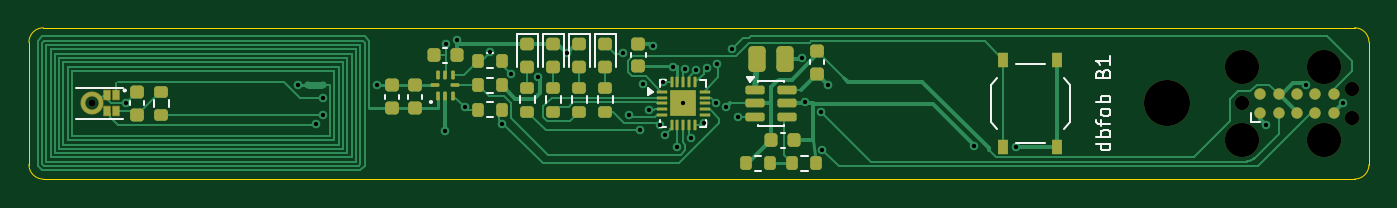
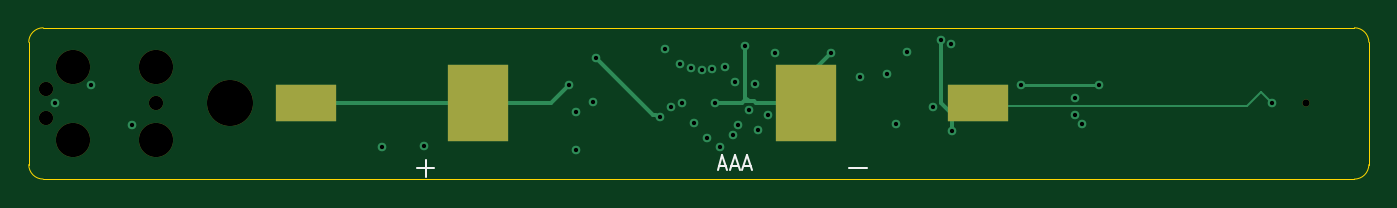
Circuit board: 13 layer files. Board 93.0 x 10.5 mm.
- bottom_copper: b1-B_Cu.gbr (4616 bytes)
- bottom_mask: b1-B_Mask.gbr (984 bytes)
- paste: b1-B_Paste.gbr (624 bytes)
- bottom_silk: b1-B_Silkscreen.gbr (1547 bytes)
- outline: b1-Edge_Cuts.gbr (879 bytes)
- top_copper: b1-F_Cu.gbr (29020 bytes)
- top_mask: b1-F_Mask.gbr (7441 bytes)
- paste: b1-F_Paste.gbr (6802 bytes)
- top_silk: b1-F_Silkscreen.gbr (15161 bytes)
- inner_copper: b1-In1_Cu.gbr (4879 bytes)
- inner_copper: b1-In2_Cu.gbr (3600 bytes)
- drill: b1-NPTH.drl (630 bytes)
- drill: b1-PTH.drl (893 bytes)

=== bottom_copper: b1-B_Cu.gbr ===
%TF.GenerationSoftware,KiCad,Pcbnew,10.0.6*%
%TF.CreationDate,2026-11-11T13:44:05+00:00*%
%TF.ProjectId,b1,62312e6b-6963-4616-945f-706362585858,rev?*%
%TF.SameCoordinates,Original*%
%TF.FileFunction,Copper,L4,Bot*%
%TF.FilePolarity,Positive*%
%FSLAX46Y46*%
G04 Gerber Fmt 4.6, Leading zero omitted, Abs format (unit mm)*
G04 Created by KiCad (PCBNEW 10.0.6) date 2026-11-11 13:44:05*
%MOMM*%
%LPD*%
G01*
G04 APERTURE LIST*
%TA.AperFunction,SMDPad,CuDef*%
%ADD10R,4.250000X5.300000*%
%TD*%
%TA.AperFunction,SMDPad,CuDef*%
%ADD11R,4.250000X2.600000*%
%TD*%
%TA.AperFunction,ViaPad*%
%ADD12C,0.600000*%
%TD*%
%TA.AperFunction,Conductor*%
%ADD13C,0.300000*%
%TD*%
%TA.AperFunction,Conductor*%
%ADD14C,0.150000*%
%TD*%
%TA.AperFunction,Conductor*%
%ADD15C,0.180000*%
%TD*%
%TA.AperFunction,Conductor*%
%ADD16C,0.200000*%
%TD*%
%TA.AperFunction,Conductor*%
%ADD17C,0.270000*%
%TD*%
%TA.AperFunction,Conductor*%
%ADD18C,0.240000*%
%TD*%
%TA.AperFunction,Conductor*%
%ADD19C,0.210000*%
%TD*%
G04 APERTURE END LIST*
D10*
%TO.P,BT1,1*%
%TO.N,/VCELL*%
X61835000Y5250000D03*
D11*
X73775000Y5250000D03*
%TO.P,BT1,2*%
%TO.N,/GND*%
X27125000Y5250000D03*
D10*
X39065000Y5250000D03*
%TD*%
D12*
%TO.N,/NFC_VCC*%
X33450000Y7325000D03*
%TO.N,/VDD*%
X65575000Y2275000D03*
%TO.N,/GND*%
X45400000Y5250000D03*
%TO.N,/NFC_VCC*%
X28975000Y9375000D03*
%TO.N,/GND*%
X29675000Y9650000D03*
%TO.N,/LED_R_K*%
X41225000Y8725000D03*
%TO.N,/GND*%
X91200000Y5275000D03*
%TO.N,/VCELL*%
X49200000Y4300000D03*
%TO.N,/LED_R*%
X43775000Y3750000D03*
%TO.N,/VCELL*%
X55475000Y6550000D03*
%TO.N,/VDD*%
X53825000Y5350000D03*
%TO.N,/LB*%
X18700000Y6500000D03*
%TO.N,/NFC_VCC*%
X32825000Y3800000D03*
%TO.N,/SWDIO*%
X46300000Y7575000D03*
%TO.N,/VDD*%
X68475000Y2250000D03*
%TO.N,/TX*%
X47775000Y8000000D03*
%TO.N,/MIC_PWR*%
X41675000Y4450000D03*
%TO.N,/MIC_DATA*%
X42600000Y6600000D03*
%TO.N,/TX*%
X48825000Y9050000D03*
%TO.N,/GND*%
X88650000Y6525000D03*
%TO.N,/MIC_DATA*%
X20375000Y5650000D03*
%TO.N,/GND*%
X43300000Y9250000D03*
%TO.N,/MIC_PWR*%
X20375000Y4450000D03*
%TO.N,/SDA*%
X32025000Y8800000D03*
%TO.N,/GND*%
X37325000Y8725000D03*
%TO.N,/SDA*%
X46825000Y3900000D03*
%TO.N,/GND*%
X28900000Y3325000D03*
%TO.N,/VCELL*%
X53625000Y8425000D03*
%TO.N,/LED_R_K*%
X45550000Y7650000D03*
%TO.N,/LED_G*%
X43025000Y4800000D03*
%TO.N,/SWDIO*%
X55000000Y4625000D03*
%TO.N,/LB*%
X24150000Y6500000D03*
%TO.N,/GND*%
X48400000Y5025000D03*
X6725000Y5250000D03*
%TO.N,/SWCLK*%
X47075000Y7725000D03*
%TO.N,/VDD*%
X35300000Y7050000D03*
%TO.N,/MIC_CLK*%
X44125000Y3050000D03*
%TO.N,/VDD*%
X44700000Y7750000D03*
%TO.N,/VCELL*%
X45000000Y2200000D03*
%TO.N,/SWCLK*%
X55050000Y2050000D03*
%TO.N,/LED_R*%
X47700000Y5300000D03*
%TO.N,/SCL*%
X30250000Y4975000D03*
%TO.N,/VDD*%
X85850000Y3775000D03*
%TO.N,/SCL*%
X45925000Y2875000D03*
%TO.N,/MIC_CLK*%
X19900000Y3850000D03*
%TO.N,/MIC_DATA*%
X43975000Y6750000D03*
%TO.N,/LED_G*%
X42425000Y3375000D03*
%TD*%
%TO.N,/GND*%
D13*
X39075000Y5250000D02*
X38200000Y6125000D01*
X42550000Y5250000D02*
X39075000Y5250000D01*
D14*
X7500000Y6025000D02*
X6725000Y5250000D01*
%TO.N,/VCELL*%
D13*
X49375000Y4400000D02*
X49350000Y4400000D01*
X49675000Y4475000D02*
X49450000Y4475000D01*
%TO.N,/GND*%
X43100000Y5475000D02*
X43275000Y5650000D01*
%TO.N,/VCELL*%
X53625000Y8425000D02*
X49675000Y4475000D01*
%TO.N,/GND*%
X43275000Y5650000D02*
X43275000Y9225000D01*
%TO.N,/VCELL*%
X56775000Y5250000D02*
X55475000Y6550000D01*
%TO.N,/GND*%
X27125000Y5250000D02*
X26608333Y5766667D01*
X29675000Y5300000D02*
X28900000Y4525000D01*
D14*
X26350000Y6025000D02*
X25425000Y5100000D01*
D13*
X42700000Y5400000D02*
X42550000Y5250000D01*
D15*
X26414583Y5960417D02*
X26350000Y6025000D01*
%TO.N,/LB*%
D16*
X18700000Y6500000D02*
X24150000Y6500000D01*
%TO.N,/GND*%
D13*
X43300000Y5475000D02*
X43225000Y5400000D01*
D17*
X26608333Y5766667D02*
X26543750Y5831250D01*
D13*
X43225000Y5400000D02*
X42700000Y5400000D01*
X45400000Y5250000D02*
X43525000Y5250000D01*
X38200000Y7850000D02*
X37325000Y8725000D01*
D14*
X8425000Y5100000D02*
X7500000Y6025000D01*
X25425000Y5100000D02*
X8425000Y5100000D01*
%TO.N,/VCELL*%
D13*
X61825000Y5250000D02*
X56775000Y5250000D01*
%TO.N,/GND*%
X28175000Y5250000D02*
X27125000Y5250000D01*
X43525000Y5250000D02*
X43300000Y5475000D01*
X28900000Y4525000D02*
X28900000Y3325000D01*
D18*
X26543750Y5831250D02*
X26479167Y5895833D01*
D13*
X28900000Y4525000D02*
X28175000Y5250000D01*
D19*
X26479167Y5895833D02*
X26414583Y5960417D01*
%TO.N,/VCELL*%
D13*
X61825000Y5250000D02*
X73775000Y5250000D01*
%TO.N,/GND*%
X29675000Y9650000D02*
X29675000Y5300000D01*
X38200000Y6125000D02*
X38200000Y7850000D01*
%TO.N,/VCELL*%
X49350000Y4400000D02*
X49275000Y4325000D01*
%TD*%
M02*

=== bottom_mask: b1-B_Mask.gbr ===
%TF.GenerationSoftware,KiCad,Pcbnew,10.0.6*%
%TF.CreationDate,2026-11-11T13:44:05+00:00*%
%TF.ProjectId,b1,62312e6b-6963-4616-945f-706362585858,rev?*%
%TF.SameCoordinates,Original*%
%TF.FileFunction,Soldermask,Bot*%
%TF.FilePolarity,Negative*%
%FSLAX46Y46*%
G04 Gerber Fmt 4.6, Leading zero omitted, Abs format (unit mm)*
G04 Created by KiCad (PCBNEW 10.0.6) date 2026-11-11 13:44:05*
%MOMM*%
%LPD*%
G01*
G04 APERTURE LIST*
%ADD10R,4.250000X5.300000*%
%ADD11R,4.250000X2.600000*%
%ADD12C,3.200000*%
%ADD13C,2.374900*%
%ADD14C,0.990600*%
%ADD15C,0.500000*%
G04 APERTURE END LIST*
D10*
%TO.C,BT1*%
X61835000Y5250000D03*
D11*
X73775000Y5250000D03*
X27125000Y5250000D03*
D10*
X39065000Y5250000D03*
%TD*%
D12*
%TO.C,H1*%
X79000000Y5250000D03*
%TD*%
D13*
%TO.C,J1*%
X84190000Y7790000D03*
D14*
X84190000Y5250000D03*
D13*
X84190000Y2710000D03*
X89905000Y7790000D03*
X89905000Y2710000D03*
D14*
X91810000Y6266000D03*
X91810000Y4234000D03*
%TD*%
D15*
%TO.C,MK1*%
X4360000Y5250000D03*
%TD*%
M02*

=== paste: b1-B_Paste.gbr ===
%TF.GenerationSoftware,KiCad,Pcbnew,10.0.6*%
%TF.CreationDate,2026-11-11T13:44:05+00:00*%
%TF.ProjectId,b1,62312e6b-6963-4616-945f-706362585858,rev?*%
%TF.SameCoordinates,Original*%
%TF.FileFunction,Paste,Bot*%
%TF.FilePolarity,Positive*%
%FSLAX46Y46*%
G04 Gerber Fmt 4.6, Leading zero omitted, Abs format (unit mm)*
G04 Created by KiCad (PCBNEW 10.0.6) date 2026-11-11 13:44:05*
%MOMM*%
%LPD*%
G01*
G04 APERTURE LIST*
%ADD10R,4.250000X5.300000*%
%ADD11R,4.250000X2.600000*%
G04 APERTURE END LIST*
D10*
%TO.C,BT1*%
X61835000Y5250000D03*
D11*
X73775000Y5250000D03*
X27125000Y5250000D03*
D10*
X39065000Y5250000D03*
%TD*%
M02*

=== bottom_silk: b1-B_Silkscreen.gbr ===
%TF.GenerationSoftware,KiCad,Pcbnew,10.0.6*%
%TF.CreationDate,2026-11-11T13:44:05+00:00*%
%TF.ProjectId,b1,62312e6b-6963-4616-945f-706362585858,rev?*%
%TF.SameCoordinates,Original*%
%TF.FileFunction,Legend,Bot*%
%TF.FilePolarity,Positive*%
%FSLAX46Y46*%
G04 Gerber Fmt 4.6, Leading zero omitted, Abs format (unit mm)*
G04 Created by KiCad (PCBNEW 10.0.6) date 2026-11-11 13:44:05*
%MOMM*%
%LPD*%
G01*
G04 APERTURE LIST*
%ADD10C,0.150000*%
%ADD11R,4.250000X5.300000*%
%ADD12R,4.250000X2.600000*%
%ADD13C,3.200000*%
%ADD14C,2.374900*%
%ADD15C,0.990600*%
%ADD16C,0.500000*%
G04 APERTURE END LIST*
D10*
X45095237Y930896D02*
X44619047Y930896D01*
X45190475Y645181D02*
X44857142Y1645181D01*
X44857142Y1645181D02*
X44523809Y645181D01*
X44238094Y930896D02*
X43761904Y930896D01*
X44333332Y645181D02*
X43999999Y1645181D01*
X43999999Y1645181D02*
X43666666Y645181D01*
X43380951Y930896D02*
X42904761Y930896D01*
X43476189Y645181D02*
X43142856Y1645181D01*
X43142856Y1645181D02*
X42809523Y645181D01*
%TO.C,BT1*%
X34850000Y750000D02*
X36050000Y750000D01*
X64850000Y750000D02*
X66050000Y750000D01*
X65450000Y150000D02*
X65450000Y1350000D01*
%TD*%
%LPC*%
D11*
%TO.C,BT1*%
X61835000Y5250000D03*
D12*
X73775000Y5250000D03*
X27125000Y5250000D03*
D11*
X39065000Y5250000D03*
%TD*%
D13*
%TO.C,H1*%
X79000000Y5250000D03*
%TD*%
D14*
%TO.C,J1*%
X84190000Y7790000D03*
D15*
X84190000Y5250000D03*
D14*
X84190000Y2710000D03*
X89905000Y7790000D03*
X89905000Y2710000D03*
D15*
X91810000Y6266000D03*
X91810000Y4234000D03*
%TD*%
D16*
%TO.C,MK1*%
X4360000Y5250000D03*
%TD*%
%LPD*%
M02*

=== outline: b1-Edge_Cuts.gbr ===
%TF.GenerationSoftware,KiCad,Pcbnew,10.0.6*%
%TF.CreationDate,2026-11-11T13:44:05+00:00*%
%TF.ProjectId,b1,62312e6b-6963-4616-945f-706362585858,rev?*%
%TF.SameCoordinates,Original*%
%TF.FileFunction,Profile,NP*%
%FSLAX46Y46*%
G04 Gerber Fmt 4.6, Leading zero omitted, Abs format (unit mm)*
G04 Created by KiCad (PCBNEW 10.0.6) date 2026-11-11 13:44:05*
%MOMM*%
%LPD*%
G01*
G04 APERTURE LIST*
%TA.AperFunction,Profile*%
%ADD10C,0.050000*%
%TD*%
G04 APERTURE END LIST*
D10*
X0Y9500000D02*
G75*
G02*
X1000000Y10500000I1000000J0D01*
G01*
X0Y1000000D02*
X0Y9500000D01*
X1000000Y10500000D02*
X92000000Y10500000D01*
X1000000Y0D02*
G75*
G02*
X0Y1000000I0J1000000D01*
G01*
X92000000Y10500000D02*
G75*
G02*
X93000000Y9500000I0J-1000000D01*
G01*
X92000000Y0D02*
X1000000Y0D01*
X93000000Y9500000D02*
X93000000Y1000000D01*
X93000000Y1000000D02*
G75*
G02*
X92000000Y0I-1000000J0D01*
G01*
M02*

=== top_copper: b1-F_Cu.gbr (29020 bytes, source omitted) ===
=== top_mask: b1-F_Mask.gbr (7441 bytes, source omitted) ===
=== paste: b1-F_Paste.gbr (6802 bytes, source omitted) ===
=== top_silk: b1-F_Silkscreen.gbr (15161 bytes, source omitted) ===
=== inner_copper: b1-In1_Cu.gbr ===
%TF.GenerationSoftware,KiCad,Pcbnew,10.0.6*%
%TF.CreationDate,2026-11-11T13:44:05+00:00*%
%TF.ProjectId,b1,62312e6b-6963-4616-945f-706362585858,rev?*%
%TF.SameCoordinates,Original*%
%TF.FileFunction,Copper,L2,Inr*%
%TF.FilePolarity,Positive*%
%FSLAX46Y46*%
G04 Gerber Fmt 4.6, Leading zero omitted, Abs format (unit mm)*
G04 Created by KiCad (PCBNEW 10.0.6) date 2026-11-11 13:44:05*
%MOMM*%
%LPD*%
G01*
G04 APERTURE LIST*
%TA.AperFunction,ViaPad*%
%ADD10C,0.600000*%
%TD*%
%TA.AperFunction,Conductor*%
%ADD11C,0.300000*%
%TD*%
%TA.AperFunction,Conductor*%
%ADD12C,0.150000*%
%TD*%
G04 APERTURE END LIST*
D10*
%TO.N,/NFC_VCC*%
X33450000Y7325000D03*
%TO.N,/VDD*%
X65575000Y2275000D03*
%TO.N,/GND*%
X45400000Y5250000D03*
%TO.N,/NFC_VCC*%
X28975000Y9375000D03*
%TO.N,/GND*%
X29675000Y9650000D03*
%TO.N,/LED_R_K*%
X41225000Y8725000D03*
%TO.N,/GND*%
X91200000Y5275000D03*
%TO.N,/VCELL*%
X49200000Y4300000D03*
%TO.N,/LED_R*%
X43775000Y3750000D03*
%TO.N,/VCELL*%
X55475000Y6550000D03*
%TO.N,/VDD*%
X53825000Y5350000D03*
%TO.N,/LB*%
X18700000Y6500000D03*
%TO.N,/NFC_VCC*%
X32825000Y3800000D03*
%TO.N,/SWDIO*%
X46300000Y7575000D03*
%TO.N,/VDD*%
X68475000Y2250000D03*
%TO.N,/TX*%
X47775000Y8000000D03*
%TO.N,/MIC_PWR*%
X41675000Y4450000D03*
%TO.N,/MIC_DATA*%
X42600000Y6600000D03*
%TO.N,/TX*%
X48825000Y9050000D03*
%TO.N,/GND*%
X88650000Y6525000D03*
%TO.N,/MIC_DATA*%
X20375000Y5650000D03*
%TO.N,/GND*%
X43300000Y9250000D03*
%TO.N,/MIC_PWR*%
X20375000Y4450000D03*
%TO.N,/SDA*%
X32025000Y8800000D03*
%TO.N,/GND*%
X37325000Y8725000D03*
%TO.N,/SDA*%
X46825000Y3900000D03*
%TO.N,/GND*%
X28900000Y3325000D03*
%TO.N,/VCELL*%
X53625000Y8425000D03*
%TO.N,/LED_R_K*%
X45550000Y7650000D03*
%TO.N,/LED_G*%
X43025000Y4800000D03*
%TO.N,/SWDIO*%
X55000000Y4625000D03*
%TO.N,/LB*%
X24150000Y6500000D03*
%TO.N,/GND*%
X48400000Y5025000D03*
X6725000Y5250000D03*
%TO.N,/SWCLK*%
X47075000Y7725000D03*
%TO.N,/VDD*%
X35300000Y7050000D03*
%TO.N,/MIC_CLK*%
X44125000Y3050000D03*
%TO.N,/VDD*%
X44700000Y7750000D03*
%TO.N,/VCELL*%
X45000000Y2200000D03*
%TO.N,/SWCLK*%
X55050000Y2050000D03*
%TO.N,/LED_R*%
X47700000Y5300000D03*
%TO.N,/SCL*%
X30250000Y4975000D03*
%TO.N,/VDD*%
X85850000Y3775000D03*
%TO.N,/SCL*%
X45925000Y2875000D03*
%TO.N,/MIC_CLK*%
X19900000Y3850000D03*
%TO.N,/MIC_DATA*%
X43975000Y6750000D03*
%TO.N,/LED_G*%
X42425000Y3375000D03*
%TD*%
%TO.N,/VDD*%
D11*
X84825000Y1100000D02*
X85850000Y2125000D01*
%TO.N,/GND*%
X88650000Y6525000D02*
X89900000Y5275000D01*
%TO.N,/NFC_VCC*%
D12*
X33450000Y7325000D02*
X31025000Y7325000D01*
%TO.N,/SDA*%
X43100000Y6800000D02*
X43100000Y6850000D01*
X46825000Y3900000D02*
X46000000Y3900000D01*
%TO.N,/GND*%
D11*
X48400000Y5025000D02*
X48000000Y4625000D01*
%TO.N,/MIC_DATA*%
D12*
X41650000Y5650000D02*
X42600000Y6600000D01*
%TO.N,/SCL*%
X41900000Y4975000D02*
X30600000Y4975000D01*
%TO.N,/GND*%
D11*
X48000000Y4625000D02*
X47425000Y4625000D01*
%TO.N,/SCL*%
D12*
X44525000Y4275000D02*
X42600000Y4275000D01*
%TO.N,/SWDIO*%
X49375000Y4825000D02*
X54800000Y4825000D01*
%TO.N,/VDD*%
D11*
X65600000Y2250000D02*
X68475000Y2250000D01*
%TO.N,/MIC_CLK*%
D12*
X19900000Y3850000D02*
X32000000Y3850000D01*
%TO.N,/SDA*%
X32625000Y8200000D02*
X32025000Y8800000D01*
%TO.N,/SWDIO*%
X47125000Y7050000D02*
X47150000Y7050000D01*
%TO.N,/TX*%
X48825000Y9050000D02*
X47775000Y8000000D01*
%TO.N,/SWDIO*%
X47150000Y7050000D02*
X49375000Y4825000D01*
%TO.N,/SCL*%
X30425000Y4800000D02*
X30250000Y4975000D01*
X45925000Y2875000D02*
X44525000Y4275000D01*
X42600000Y4275000D02*
X41900000Y4975000D01*
%TO.N,/SWDIO*%
X47050000Y7125000D02*
X47125000Y7050000D01*
%TO.N,/GND*%
D11*
X89900000Y5275000D02*
X91200000Y5275000D01*
%TO.N,/MIC_CLK*%
D12*
X33000000Y2850000D02*
X43925000Y2850000D01*
%TO.N,/VDD*%
D11*
X68475000Y2250000D02*
X69625000Y1100000D01*
X85850000Y2125000D02*
X85850000Y3775000D01*
%TO.N,/SDA*%
D12*
X41750000Y8200000D02*
X32625000Y8200000D01*
%TO.N,/GND*%
D11*
X46800000Y5250000D02*
X45400000Y5250000D01*
%TO.N,/VDD*%
X69625000Y1100000D02*
X84825000Y1100000D01*
%TO.N,/MIC_DATA*%
D12*
X20375000Y5650000D02*
X41650000Y5650000D01*
%TO.N,/SDA*%
X46000000Y3900000D02*
X43100000Y6800000D01*
%TO.N,/LED_R_K*%
X44475000Y8725000D02*
X45550000Y7650000D01*
%TO.N,/VCELL*%
D11*
X55475000Y6550000D02*
X53625000Y8400000D01*
%TO.N,/SCL*%
D12*
X30600000Y4975000D02*
X30425000Y4800000D01*
%TO.N,/SWDIO*%
X46750000Y7125000D02*
X47050000Y7125000D01*
%TO.N,/GND*%
D11*
X47425000Y4625000D02*
X46800000Y5250000D01*
%TO.N,/MIC_CLK*%
D12*
X32000000Y3850000D02*
X33000000Y2850000D01*
%TO.N,/SDA*%
X43100000Y6850000D02*
X41750000Y8200000D01*
%TO.N,/LED_R_K*%
X41225000Y8725000D02*
X44475000Y8725000D01*
%TO.N,/MIC_CLK*%
X43925000Y2850000D02*
X44125000Y3050000D01*
%TO.N,/MIC_PWR*%
X20375000Y4450000D02*
X41675000Y4450000D01*
%TO.N,/SWDIO*%
X46300000Y7575000D02*
X46750000Y7125000D01*
%TO.N,/NFC_VCC*%
X31025000Y7325000D02*
X28975000Y9375000D01*
%TO.N,/SWDIO*%
X54800000Y4825000D02*
X55000000Y4625000D01*
%TD*%
M02*

=== inner_copper: b1-In2_Cu.gbr ===
%TF.GenerationSoftware,KiCad,Pcbnew,10.0.6*%
%TF.CreationDate,2026-11-11T13:44:05+00:00*%
%TF.ProjectId,b1,62312e6b-6963-4616-945f-706362585858,rev?*%
%TF.SameCoordinates,Original*%
%TF.FileFunction,Copper,L3,Inr*%
%TF.FilePolarity,Positive*%
%FSLAX46Y46*%
G04 Gerber Fmt 4.6, Leading zero omitted, Abs format (unit mm)*
G04 Created by KiCad (PCBNEW 10.0.6) date 2026-11-11 13:44:05*
%MOMM*%
%LPD*%
G01*
G04 APERTURE LIST*
%TA.AperFunction,ViaPad*%
%ADD10C,0.600000*%
%TD*%
%TA.AperFunction,Conductor*%
%ADD11C,0.150000*%
%TD*%
%TA.AperFunction,Conductor*%
%ADD12C,0.300000*%
%TD*%
G04 APERTURE END LIST*
D10*
%TO.N,/NFC_VCC*%
X33450000Y7325000D03*
%TO.N,/VDD*%
X65575000Y2275000D03*
%TO.N,/GND*%
X45400000Y5250000D03*
%TO.N,/NFC_VCC*%
X28975000Y9375000D03*
%TO.N,/GND*%
X29675000Y9650000D03*
%TO.N,/LED_R_K*%
X41225000Y8725000D03*
%TO.N,/GND*%
X91200000Y5275000D03*
%TO.N,/VCELL*%
X49200000Y4300000D03*
%TO.N,/LED_R*%
X43775000Y3750000D03*
%TO.N,/VCELL*%
X55475000Y6550000D03*
%TO.N,/VDD*%
X53825000Y5350000D03*
%TO.N,/LB*%
X18700000Y6500000D03*
%TO.N,/NFC_VCC*%
X32825000Y3800000D03*
%TO.N,/SWDIO*%
X46300000Y7575000D03*
%TO.N,/VDD*%
X68475000Y2250000D03*
%TO.N,/TX*%
X47775000Y8000000D03*
%TO.N,/MIC_PWR*%
X41675000Y4450000D03*
%TO.N,/MIC_DATA*%
X42600000Y6600000D03*
%TO.N,/TX*%
X48825000Y9050000D03*
%TO.N,/GND*%
X88650000Y6525000D03*
%TO.N,/MIC_DATA*%
X20375000Y5650000D03*
%TO.N,/GND*%
X43300000Y9250000D03*
%TO.N,/MIC_PWR*%
X20375000Y4450000D03*
%TO.N,/SDA*%
X32025000Y8800000D03*
%TO.N,/GND*%
X37325000Y8725000D03*
%TO.N,/SDA*%
X46825000Y3900000D03*
%TO.N,/GND*%
X28900000Y3325000D03*
%TO.N,/VCELL*%
X53625000Y8425000D03*
%TO.N,/LED_R_K*%
X45550000Y7650000D03*
%TO.N,/LED_G*%
X43025000Y4800000D03*
%TO.N,/SWDIO*%
X55000000Y4625000D03*
%TO.N,/LB*%
X24150000Y6500000D03*
%TO.N,/GND*%
X48400000Y5025000D03*
X6725000Y5250000D03*
%TO.N,/SWCLK*%
X47075000Y7725000D03*
%TO.N,/VDD*%
X35300000Y7050000D03*
%TO.N,/MIC_CLK*%
X44125000Y3050000D03*
%TO.N,/VDD*%
X44700000Y7750000D03*
%TO.N,/VCELL*%
X45000000Y2200000D03*
%TO.N,/SWCLK*%
X55050000Y2050000D03*
%TO.N,/LED_R*%
X47700000Y5300000D03*
%TO.N,/SCL*%
X30250000Y4975000D03*
%TO.N,/VDD*%
X85850000Y3775000D03*
%TO.N,/SCL*%
X45925000Y2875000D03*
%TO.N,/MIC_CLK*%
X19900000Y3850000D03*
%TO.N,/MIC_DATA*%
X43975000Y6750000D03*
%TO.N,/LED_G*%
X42425000Y3375000D03*
%TD*%
%TO.N,/VCELL*%
D11*
X47100000Y2200000D02*
X49200000Y4300000D01*
%TO.N,/VDD*%
D12*
X44700000Y7750000D02*
X44350000Y7400000D01*
%TO.N,/LED_G*%
D11*
X42825000Y3775000D02*
X42825000Y4575000D01*
%TO.N,/NFC_VCC*%
X32825000Y6700000D02*
X33450000Y7325000D01*
X32825000Y3800000D02*
X32825000Y6700000D01*
%TO.N,/MIC_DATA*%
X42600000Y6600000D02*
X42750000Y6750000D01*
%TO.N,/LED_G*%
X42425000Y3375000D02*
X42825000Y3775000D01*
%TO.N,/VDD*%
D12*
X35650000Y7400000D02*
X35300000Y7050000D01*
%TO.N,/VCELL*%
D11*
X45000000Y2200000D02*
X47100000Y2200000D01*
%TO.N,/SWCLK*%
X52850000Y2050000D02*
X47175000Y7725000D01*
%TO.N,/LED_R*%
X44725000Y4700000D02*
X47100000Y4700000D01*
%TO.N,/VDD*%
D12*
X53825000Y5350000D02*
X50650000Y5350000D01*
%TO.N,/LED_R*%
D11*
X43775000Y3750000D02*
X44725000Y4700000D01*
%TO.N,/VDD*%
D12*
X48050000Y8625000D02*
X45575000Y8625000D01*
X45575000Y8625000D02*
X44700000Y7750000D01*
X44350000Y7400000D02*
X35650000Y7400000D01*
%TO.N,/SWCLK*%
D11*
X55050000Y2050000D02*
X52850000Y2050000D01*
%TO.N,/MIC_DATA*%
X42750000Y6750000D02*
X43975000Y6750000D01*
%TO.N,/LED_R*%
X47100000Y4700000D02*
X47700000Y5300000D01*
%TO.N,/VDD*%
D12*
X49550000Y6450000D02*
X49550000Y7125000D01*
X50650000Y5350000D02*
X49550000Y6450000D01*
X49550000Y7125000D02*
X48050000Y8625000D01*
%TD*%
M02*

=== drill: b1-NPTH.drl ===
M48
; DRILL file KiCad 10.0.6 date 2026-11-11T13:44:05
; FORMAT={-:-/ absolute / metric / decimal}
; #@! TF.CreationDate,2026-11-11T13:44:05+00:00
; #@! TF.GenerationSoftware,Kicad,Pcbnew,10.0.6
; #@! TF.FileFunction,NonPlated,1,4,NPTH
FMAT,2
METRIC
; #@! TA.AperFunction,NonPlated,NPTH,ComponentDrill
T1C0.500
; #@! TA.AperFunction,NonPlated,NPTH,ComponentDrill
T2C0.991
; #@! TA.AperFunction,NonPlated,NPTH,ComponentDrill
T3C2.375
; #@! TA.AperFunction,NonPlated,NPTH,ComponentDrill
T4C3.200
%
G90
G05
T1
X4.36Y5.25
T2
X84.19Y5.25
X91.81Y6.266
X91.81Y4.234
T3
X84.19Y7.79
X84.19Y2.71
X89.905Y7.79
X89.905Y2.71
T4
X79.0Y5.25
M30

=== drill: b1-PTH.drl ===
M48
; DRILL file KiCad 10.0.6 date 2026-11-11T13:44:05
; FORMAT={-:-/ absolute / metric / decimal}
; #@! TF.CreationDate,2026-11-11T13:44:05+00:00
; #@! TF.GenerationSoftware,Kicad,Pcbnew,10.0.6
; #@! TF.FileFunction,Plated,1,4,PTH
FMAT,2
METRIC
; #@! TA.AperFunction,Plated,PTH,ViaDrill
T1C0.300
%
G90
G05
T1
X6.725Y5.25
X18.7Y6.5
X19.9Y3.85
X20.375Y5.65
X20.375Y4.45
X24.15Y6.5
X28.9Y3.325
X28.975Y9.375
X29.675Y9.65
X30.25Y4.975
X32.025Y8.8
X32.825Y3.8
X33.45Y7.325
X35.3Y7.05
X37.325Y8.725
X41.225Y8.725
X41.675Y4.45
X42.425Y3.375
X42.6Y6.6
X43.025Y4.8
X43.3Y9.25
X43.775Y3.75
X43.975Y6.75
X44.125Y3.05
X44.7Y7.75
X45.0Y2.2
X45.4Y5.25
X45.55Y7.65
X45.925Y2.875
X46.3Y7.575
X46.825Y3.9
X47.075Y7.725
X47.7Y5.3
X47.775Y8.0
X48.4Y5.025
X48.825Y9.05
X49.2Y4.3
X53.625Y8.425
X53.825Y5.35
X55.0Y4.625
X55.05Y2.05
X55.475Y6.55
X65.575Y2.275
X68.475Y2.25
X85.85Y3.775
X88.65Y6.525
X91.2Y5.275
M30
